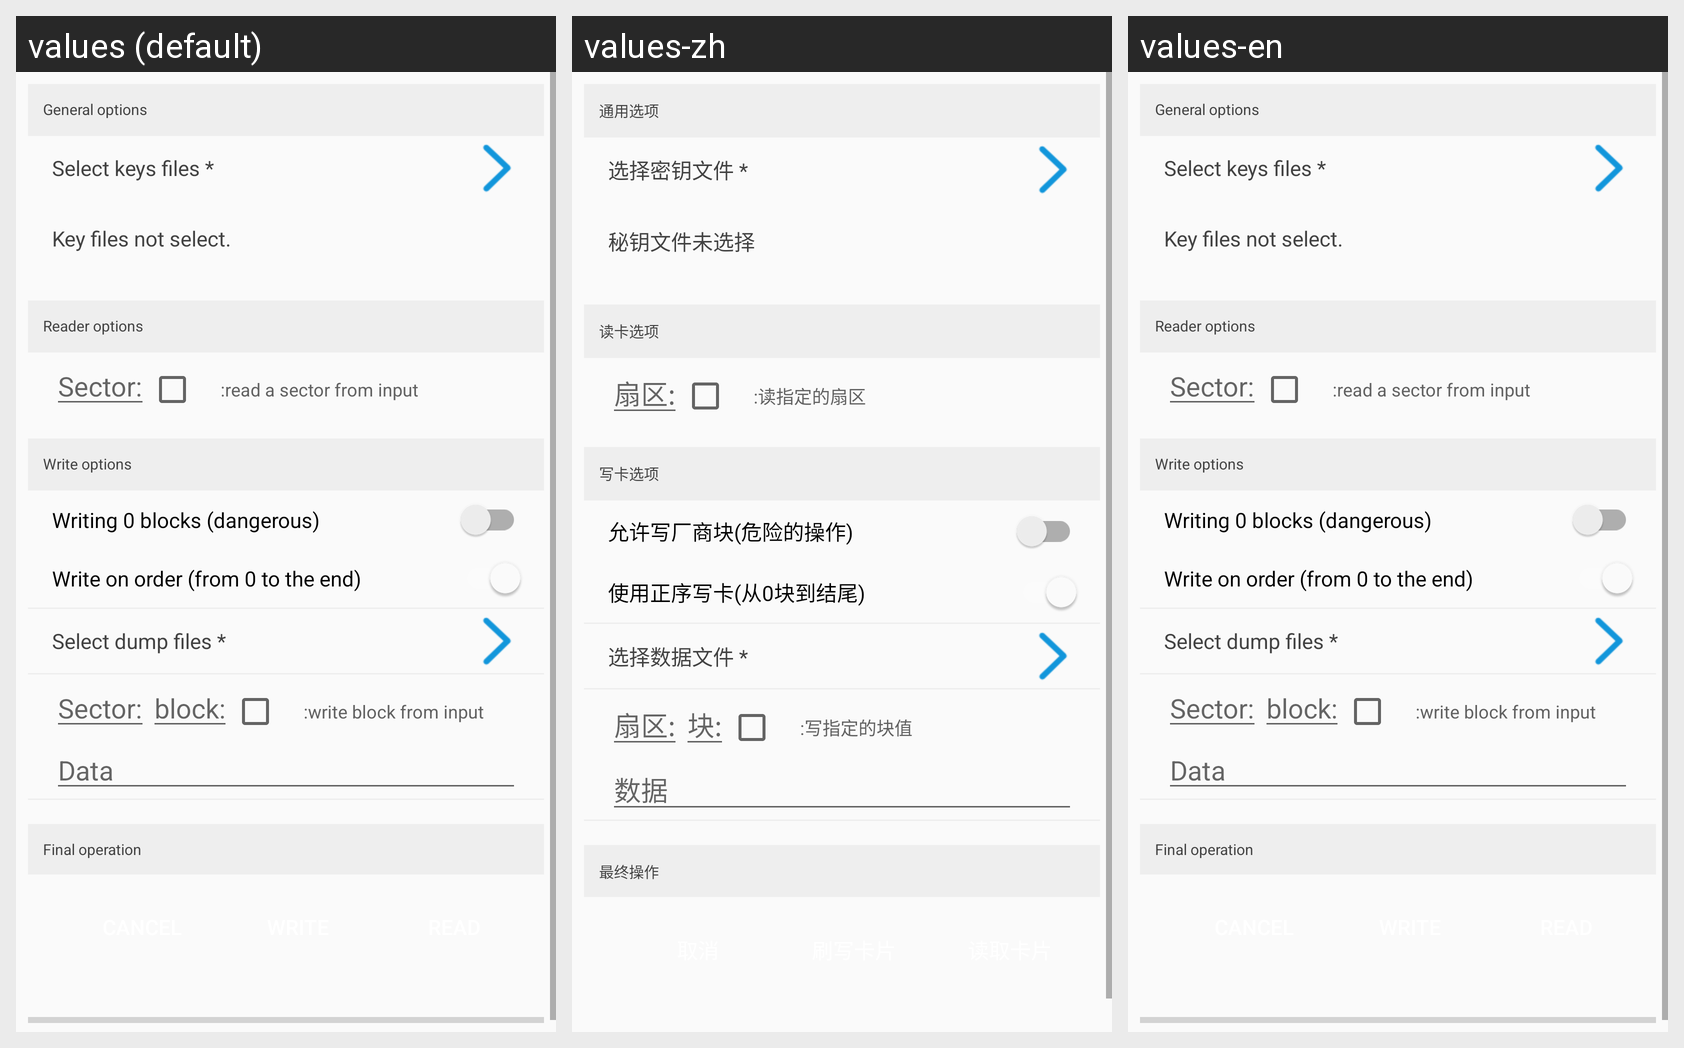

For this localized Android screen grid, give each drawn string resource with its value in every locale shown.
Android screen res/layout/act_mf_main.xml rendered under 3 locales, left to right: values (default), values-zh, values-en. Device: Nexus 5 (rendered at 1080×1920; each locale shown at half size, 540×960, under a caption strip naming it); theme AppTheme.
Strings drawn on this screen, with the default value and each locale's value (text and hints the layout hard-codes, and strings that could not be matched under every locale, appear in the picture but are not listed):

title_general_options
  values: General options
  values-zh: 通用选项
  values-en: General options

select_keys_files
  values: Select keys files *
  values-zh: 选择密钥文件 *
  values-en: Select keys files *

keyfiles_no_select
  values: Key files not select.
  values-zh: 秘钥文件未选择
  values-en: Key files not select.

title_reader_options
  values: Reader options
  values-zh: 读卡选项
  values-en: Reader options

sector
  values: Sector:
  values-zh: 扇区:
  values-en: Sector:

hint_read_sector
  values: :read a sector from input
  values-zh: :读指定的扇区
  values-en: :read a sector from input

title_write_options
  values: Write options
  values-zh: 写卡选项
  values-en: Write options

title_allow_write_0
  values: Writing 0 blocks (dangerous)
  values-zh: 允许写厂商块(危险的操作)
  values-en: Writing 0 blocks (dangerous)

title_use_order_write
  values: Write on order (from 0 to the end)
  values-zh: 使用正序写卡(从0块到结尾)
  values-en: Write on order (from 0 to the end)

title_select_dump_files
  values: Select dump files *
  values-zh: 选择数据文件 *
  values-en: Select dump files *

block
  values: block:
  values-zh: 块:
  values-en: block:

title_write_block_hint
  values: :write block from input
  values-zh: :写指定的块值
  values-en: :write block from input

data
  values: Data
  values-zh: 数据
  values-en: Data

title_final_operation
  values: Final operation
  values-zh: 最终操作
  values-en: Final operation
